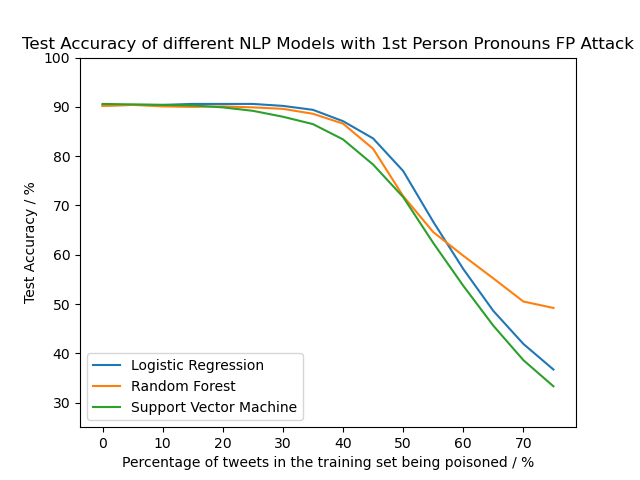

The data file committed next to this chart (first rows):
N, LR, RF, SVM
0, 0.902, 0.905, 0.91
5, 0.904, 0.904, 0.905
10, 0.904, 0.901, 0.904
15, 0.906, 0.9, 0.903
20, 0.906, 0.901, 0.899
25, 0.906, 0.899, 0.892
30, 0.902, 0.896, 0.88
35, 0.894, 0.886, 0.865
40, 0.871, 0.866, 0.834
45, 0.836, 0.815, 0.783
50, 0.77, 0.719, 0.717
55, 0.667, 0.646, 0.624
60, 0.571, 0.598, 0.537
65, 0.486, 0.552, 0.456
70, 0.419, 0.505, 0.386
75, 0.367, 0.492, 0.333
